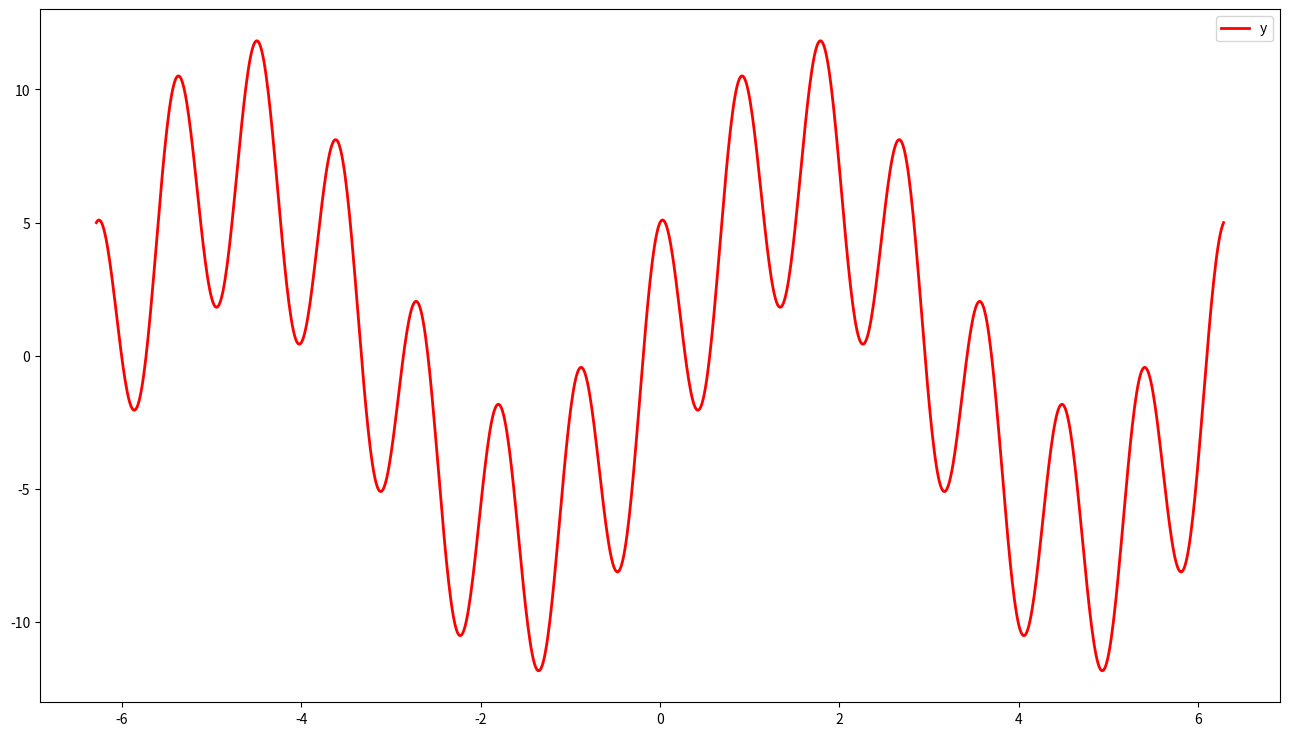
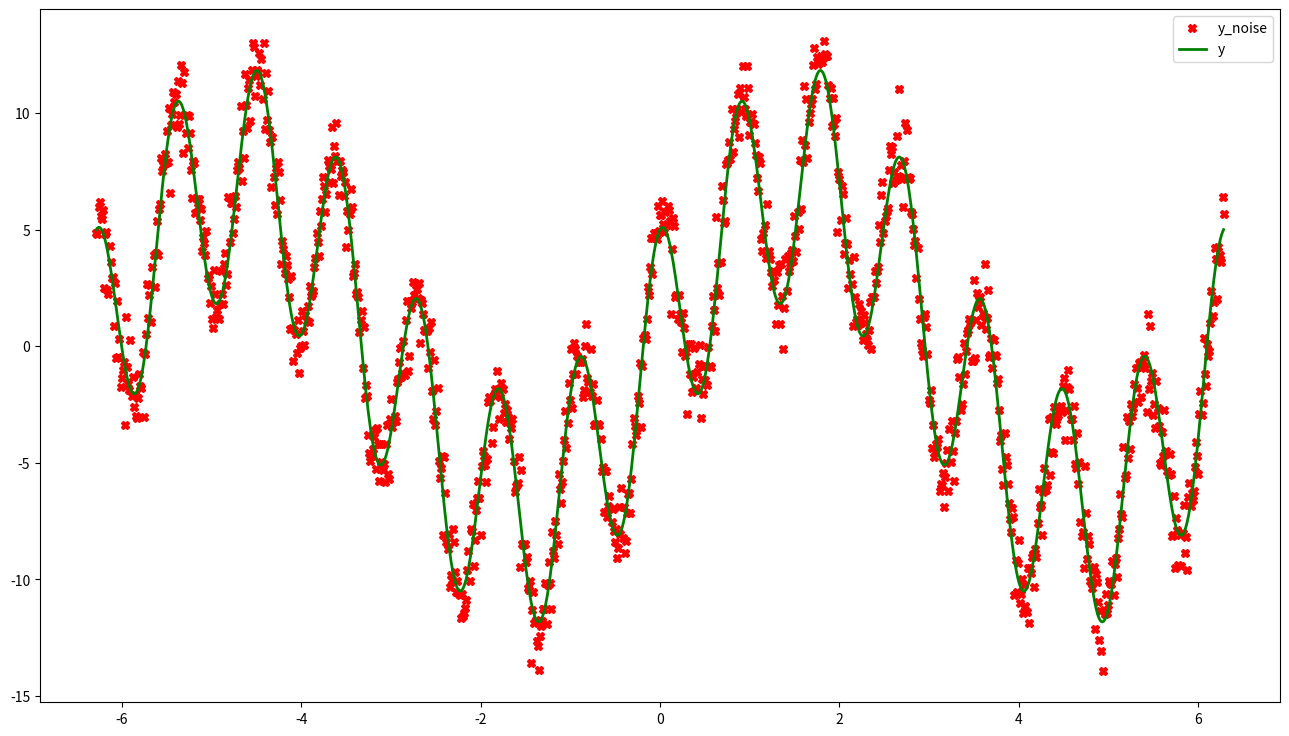
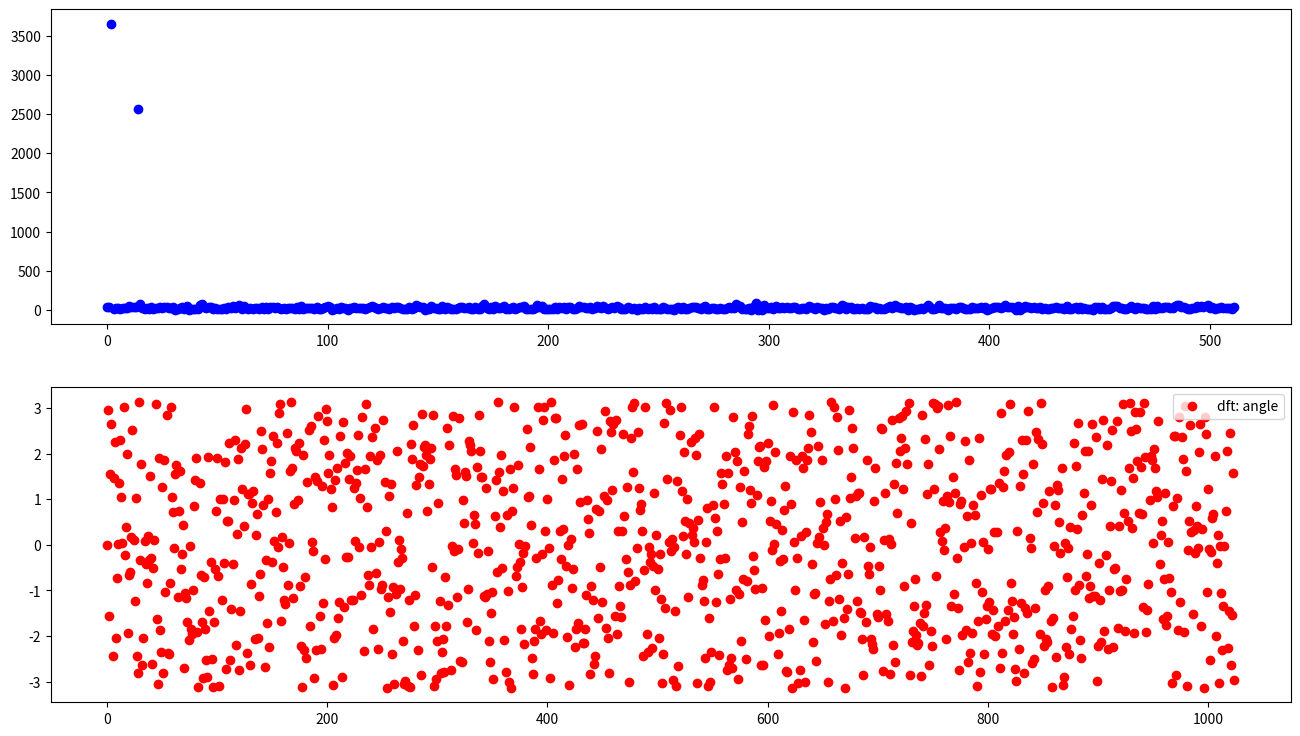
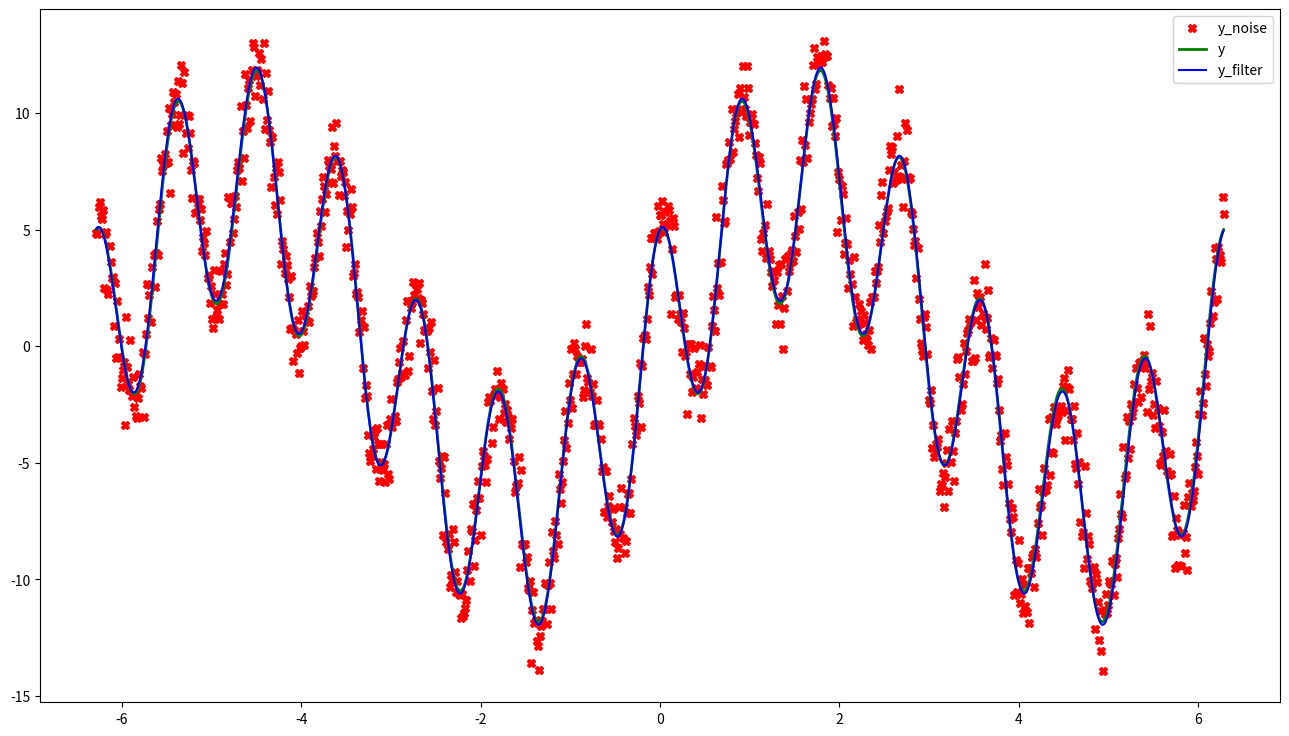
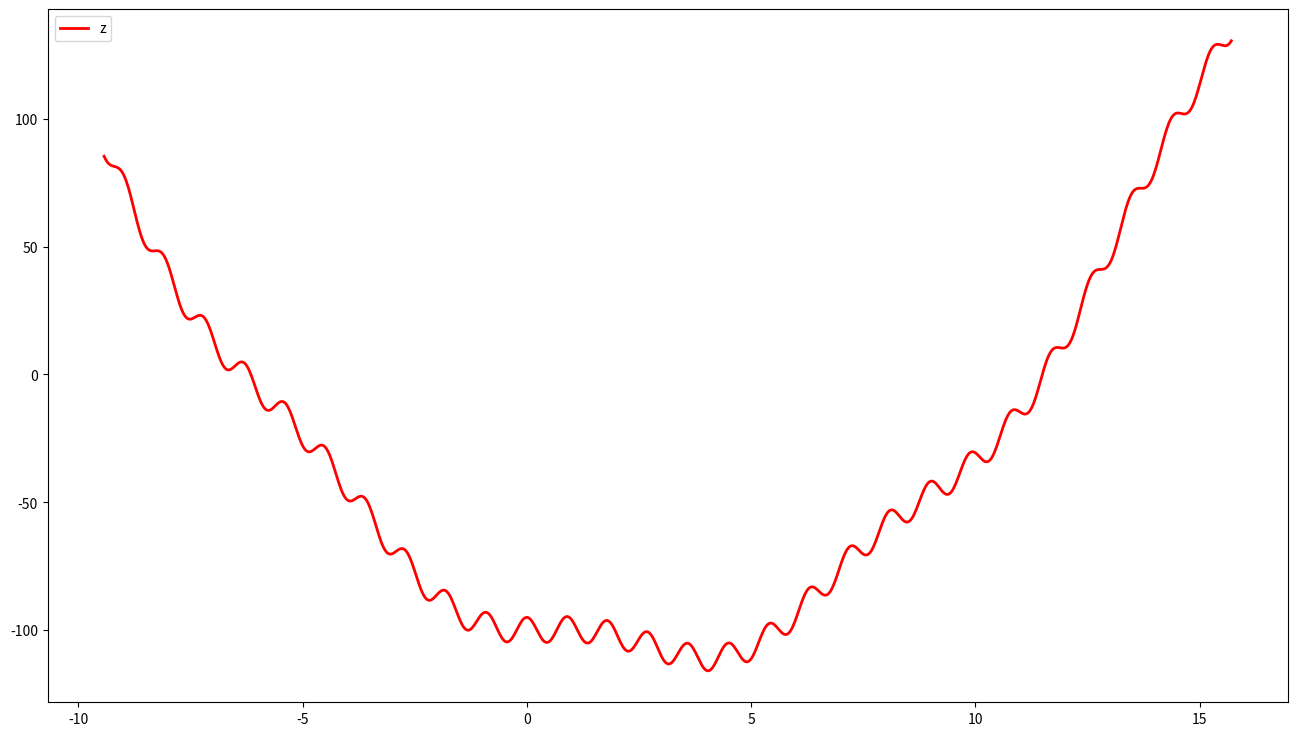
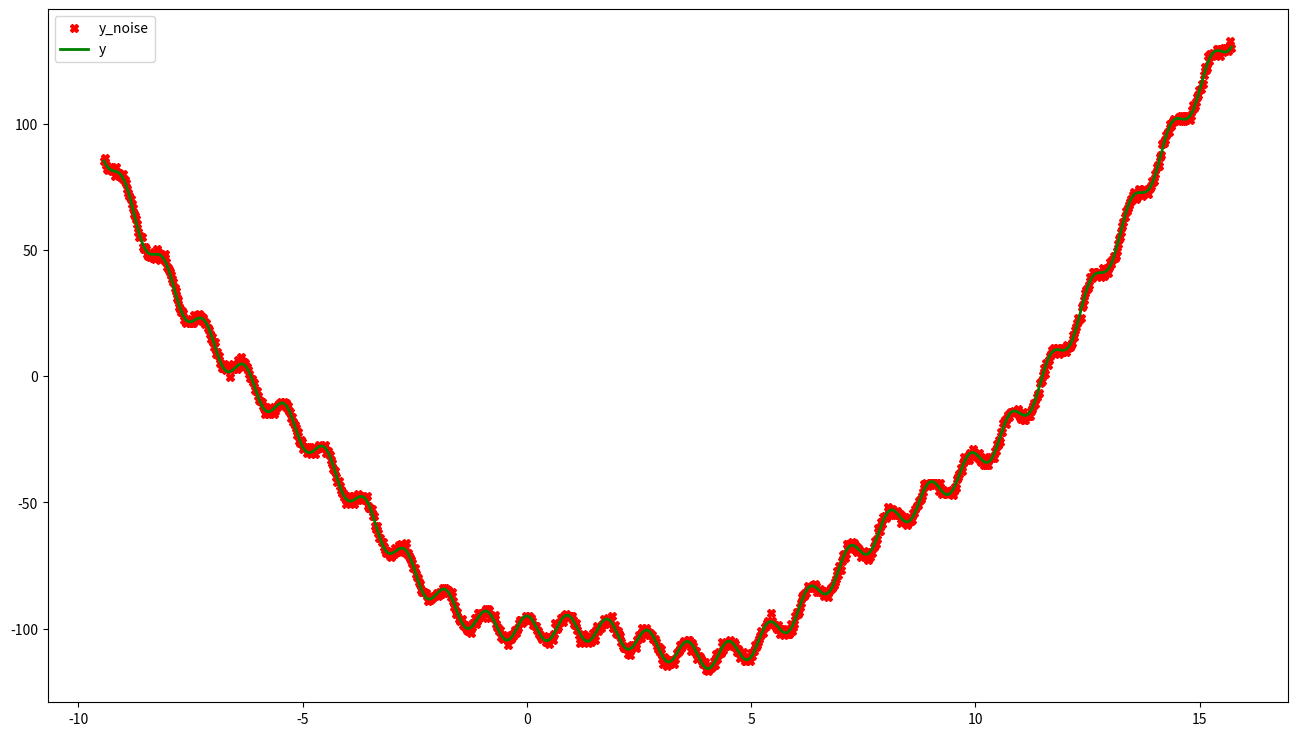
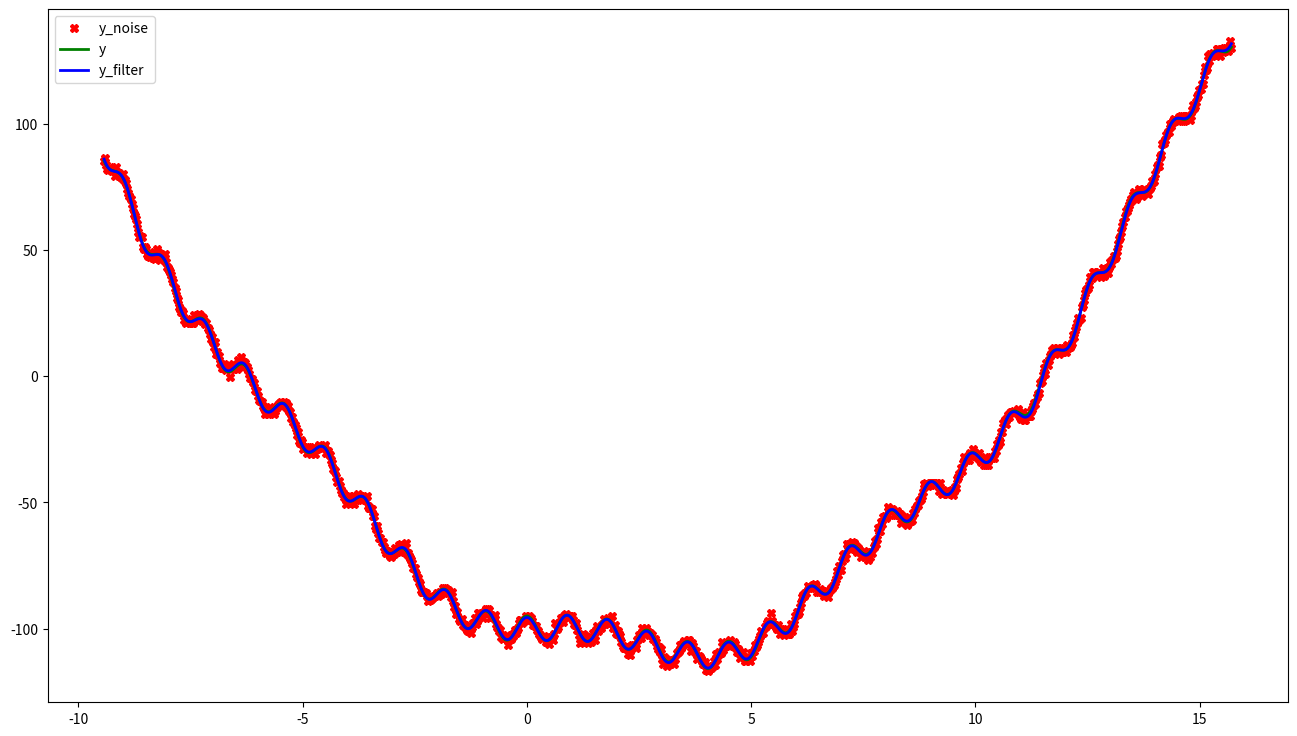

Write Python code to recreate these figures, in order.
!python -m pip install -r requirements.txt

import numpy as np

def dft_matrix(n: int, inv: bool = False) -> np.ndarray:
    if not isinstance(n, int) or not isinstance(inv, bool):
        raise TypeError()
    if n < 1:
        raise ValueError()

    k = np.arange(n)
    w_n = np.exp((2J if inv else -2J) * k * np.pi / n)
    return np.vander(w_n, n, increasing=True) / (n if inv else 1.0)

from numpy.fft import fft, ifft
from numpy.random import normal, randint, randn

for _ in range(100):
    kwargs = {'rtol': 1E-8, 'atol': 1E-8}
    n = randint(100) + 1
    x = randn(n) + 1J * randn(n)

    y = dft_matrix(n) @ x
    assert np.allclose(y, fft(x), **kwargs)
    x = dft_matrix(n, inv=True) @ y
    assert np.allclose(x, ifft(y), **kwargs)

from math import cos, pi, sin

def f(x: float) -> float:
    return 7.0 * sin(x) + 5.0 * cos(x * 7.0)

start, stop, n = -2.0 * pi, 2.0 * pi, 2 ** 10 + 1
x = np.linspace(start, stop, n)
f_vectorize = np.vectorize(f)
y = f_vectorize(x)

import matplotlib.pyplot as plt

fig = plt.figure(figsize=(16, 9), dpi=400)
subplot = fig.add_subplot(111, facecolor='#FFFFFF')
subplot.plot(x, y, color='red', lw=2, label='y')
plt.legend()
plt.show()

y_noise = y + normal(loc=0.0, scale=1.0, size=n)
fig = plt.figure(figsize=(16, 9), dpi=400)
subplot = fig.add_subplot(111, facecolor='#FFFFFF')
subplot.plot(x, y_noise, 'Xr', label='y_noise')
subplot.plot(x, y, color='green', lw=2, label='y')
plt.legend()
plt.show()

x_upper = dft_matrix(n)
dft = x_upper @ y_noise

fig = plt.figure(figsize=(16, 9), dpi=400)
subplot = fig.add_subplot(211, facecolor='#FFFFFF')
subplot.plot(np.abs(dft[:n // 2]), 'bo', label='dft: abs')
subplot = fig.add_subplot(212, facecolor='#FFFFFF')
subplot.plot(np.angle(dft), 'ro', label='dft: angle')
plt.legend()
plt.show()

epsilon = 100.0
dft_filter = np.where(np.abs(dft) < epsilon, 0.0, dft)
x_upper_inv = dft_matrix(n, inv=True)
y_filter = x_upper_inv @ dft_filter
assert np.all(np.imag(y_filter) <= 1.0E-8)
y_filter = np.real(y_filter)

fig = plt.figure(figsize=(16, 9), dpi=400)
subplot = fig.add_subplot(111, facecolor='#FFFFFF')
subplot.plot(x, y_noise, 'Xr', lw=2, label='y_noise')
subplot.plot(x, y, color='green', lw=2, label='y')
subplot.plot(x, y_filter, color='blue', label='y_filter')
plt.legend()
plt.show()

from numpy.linalg import solve

def lsq_dft(x: np.ndarray, y: np.ndarray, order: int, q: int) -> np.ndarray:
    if (not isinstance(x, np.ndarray) or not isinstance(y, np.ndarray)
            or not isinstance(order, int) or not isinstance(q, int)):
        raise TypeError()
    n, k = len(x), order + 1
    if (len(x.shape) != 1 or n < 2 or np.any(np.diff(x) <= 0)
            or x.shape != y.shape or order not in range(1, 5) or q < 1):
        raise ValueError()
    
    t_upper = x[-1] - x[0]
    x_upper = np.zeros(shape=(n, k + 2 * q))
    x_upper[:, :k] = np.vander(x, k, increasing=True)
    for j in range(q):
        x_upper[:, k + 2 * j] = np.cos(2.0 * (j + 1) * np.pi / t_upper * x)
        x_upper[:, k + 2 * j + 1] = np.sin(2.0 * (j + 1) * np.pi / t_upper * x)
    left, right = x_upper.T @ x_upper, x_upper.T @ y
    beta = solve(left, right)
    return x_upper @ beta

def f(x: float) -> float:
    return 1.4 * x**2 - 7.0 * x - 100.0 + 7.0 * sin(x) + 5.0 * cos(x * 7.0)

start, stop, n = -3.0 * pi, 5.0 * pi, 2 ** 10 + 1
x = np.linspace(start, stop, n)
f_vectorize = np.vectorize(f)
y = f_vectorize(x)

fig = plt.figure(figsize=(16, 9), dpi=400)
subplot = fig.add_subplot(111, facecolor='#FFFFFF')
subplot.plot(x, y, color='red', lw=2, label='z')
plt.legend()
plt.show()

y_noise = y + normal(loc=0.0, scale=1.0, size=n)
fig = plt.figure(figsize=(16, 9), dpi=400)
subplot = fig.add_subplot(111, facecolor='#FFFFFF')
subplot.plot(x, y_noise, 'Xr', label='y_noise')
subplot.plot(x, y, color='green', lw=2, label='y')
plt.legend()
plt.show()

y_filter = lsq_dft(x, y_noise, 4, 28)

fig = plt.figure(figsize=(16, 9), dpi=400)
subplot = fig.add_subplot(111, facecolor='#FFFFFF')
subplot.plot(x, y_noise, 'Xr', label='y_noise')
subplot.plot(x, y, color='green', lw=2, label='y')
subplot.plot(x, y_filter, color='blue', lw=2, label='y_filter')
plt.legend()
plt.show()